Run: headless pygame with SDL's dummy video driver; simulated clock (each Clock.tick advances the game by its frame time, no real sleeping); random seed 0; keys injected as events and as key.get_pressed() state; mouse plan: one left click at the window centre at the start of phase 2, then a move to the lower-right quarter at the start of phase 3.
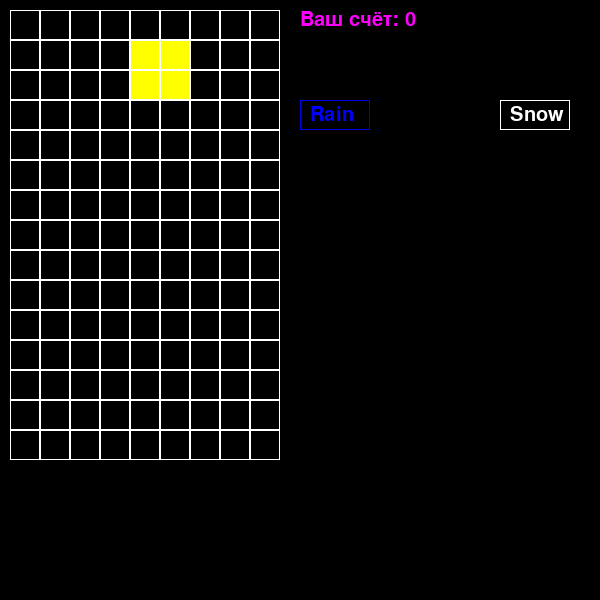
Frame 1 of 4 · flips 1–60 · no input
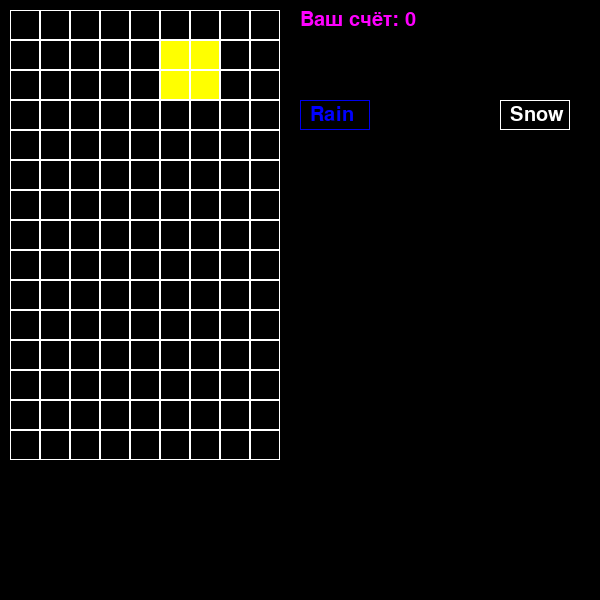
Frame 2 of 4 · flips 61–180 · clicked the window centre · tapped SPACE, RETURN · held RIGHT (→), D
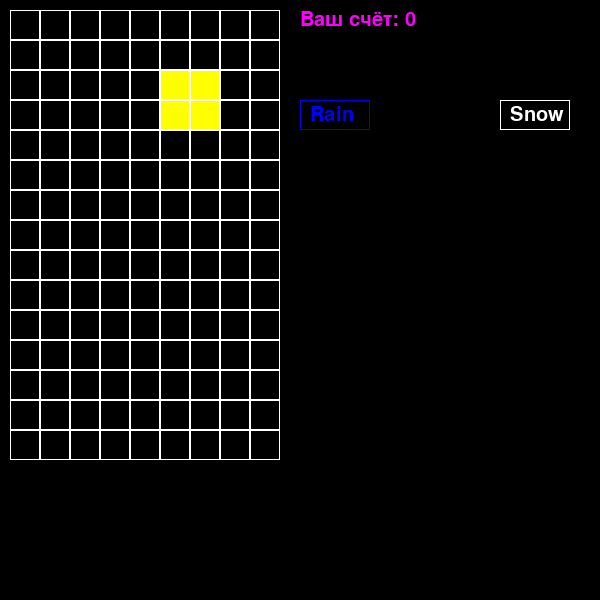
Frame 3 of 4 · flips 181–300 · moved the mouse to the lower-right quarter · held DOWN (↓), S
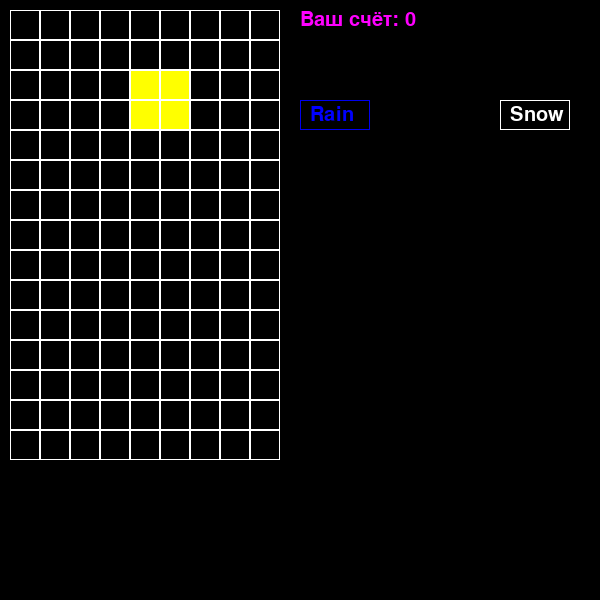
Frame 4 of 4 · flips 301–420 · held LEFT (←), A, UP (↑), W

The pygame program that drew these frames:

import pygame
import random


class Board:
    def __init__(self, width, height):
        self.width = width
        self.height = height
        self.board = [[[w, h, 'black', 0] for w in range(width)] for h in range(height)]
        self.left = 10
        self.top = 10
        self.cell_size = 30

    def set_view(self, left, top, cell_size):
        self.left = left
        self.top = top
        self.cell_size = cell_size

    def render(self, def_screen):
        for height in range(self.height):
            for width in range(self.width):
                if self.board[height][width][2] != 'black':
                    pygame.draw.rect(def_screen,
                                     self.board[height][width][2],
                                     (width * self.cell_size + self.left, self.top + height * self.cell_size,
                                      self.cell_size, self.cell_size),
                                     )
                pygame.draw.rect(def_screen,
                                 'white',
                                 (width * self.cell_size + self.left, self.top + height * self.cell_size,
                                  self.cell_size, self.cell_size),
                                 1)

    def click_handler(self, position):
        x_pos, y_pos = position
        x_pos = (x_pos - self.left) // self.cell_size
        y_pos = (y_pos - self.top) // self.cell_size
        if x_pos in range(self.width) and y_pos in range(self.height):
            return x_pos, y_pos


class Tetris(Board):
    def __init__(self, width, height):
        super().__init__(width, height)
        self.rain_status, self.snow_status = False, False
        self.rains, self.lines, self.snowy = [], [], []
        self.spin = 0
        self.score = 0
        self.act_figure = self.random_figure()
        self.stop_status = True
        self.x = 4
        self.y = 1
        self.active_pos = [4, 0, 'r', 0]
        self.texts = []
        self.figures = {'z': {0: [(0, 0), (-1, -1), (0, -1), (1, 0)],
                              1: [(1, 0), (0, 0), (1, -1), (0, 1)],
                              2: [(0, 1), (-1, 0), (0, 0), (1, 1)],
                              3: [(-1, 0), (0, 0), (0, -1), (-1, 1)],
                              'color': 'violet'
                              },
                        '-z': {0: [(0, 0), (1, -1), (0, -1), (-1, 0)],
                               1: [(1, 0), (1, 1), (0, 0), (0, -1)],
                               2: [(0, 0), (-1, 1), (0, 1), (1, 0)],
                               3: [(-1, 0), (-1, -1), (0, 1), (0, 0)],
                               'color': 'red'
                               },
                        't': {0: [(0, 0), (-1, 0), (0, 1), (1, 0)],
                              1: [(0, 0), (-1, 0), (0, 1), (0, -1)],
                              2: [(0, 0), (-1, 0), (0, -1), (1, 0)],
                              3: [(0, -1), (1, 0), (0, 1), (0, 0)],
                              'color': 'blue'
                              },
                        'l': {0: [(0, 0), (-1, 0), (1, 0), (2, 0)],
                              1: [(0, 0), (0, -1), (0, -2), (0, 1)],
                              2: [(-1, -1), (0, -1), (2, -1), (1, -1)],
                              3: [(1, 0), (1, -1), (1, -2), (1, 1)],
                              'color': 'lightblue'
                              },
                        'r': {1: [(0, 0), (0, -1), (1, -1), (0, 1)],
                              2: [(0, 0), (-1, 0), (1, 0), (1, 1)],
                              3: [(0, 0), (0, 1), (0, -1), (-1, 1)],
                              0: [(0, 0), (-1, -1), (-1, 0), (1, 0)],
                              'color': 'green'
                              },
                        'g': {3: [(0, 0), (-1, -1), (0, -1), (0, 1)],
                              0: [(0, 0), (1, -1), (1, 0), (-1, 0)],
                              1: [(0, 0), (1, 1), (0, 1), (0, -1)],
                              2: [(0, 0), (-1, 1), (-1, 0), (1, 0)],
                              'color': 'orange'
                              },
                        'rect': {0: [(0, 0), (1, 0), (0, 1), (1, 1)],
                                 1: [(0, 0), (1, 0), (0, 1), (1, 1)],
                                 2: [(0, 0), (1, 0), (0, 1), (1, 1)],
                                 3: [(0, 0), (1, 0), (0, 1), (1, 1)],
                                 'color': 'yellow'
                                 }}

    def random_figure(self):
        r = random.randrange(7)
        slow = ['z', '-z', 't', 'l', 'r', 'g', 'rect']
        new_figure = slow[r]
        return new_figure

    def next_move(self):
        self.set_pict()
        self.check_down()
        self.y += 1

    def flank_spin(self):
        for i in self.figures[self.act_figure][self.spin]:
            if self.x + i[0] not in range(self.width):
                return False
            elif self.y + i[1] not in range(self.height):
                return False
            elif self.board[self.y + i[1]][self.x + i[0]][3]:
                return False
        return True

    def cleaner(self):
        for height in range(self.height):
            for width in range(self.width):
                if not self.board[height][width][3]:
                    self.board[height][width][2] = 'black'

    def check_down(self):
        x, y, f, g = self.x, self.y, self.act_figure, self.spin
        for i in self.figures[f][g]:
            if y + 1 + i[1] not in range(self.height):
                self.stop_figure()
                break
            check = self.board[y + 1 + i[1]][x + i[0]]
            if check[3]:
                self.stop_figure()
                break

    def stop_figure(self):
        x, y, f, s = self.x, self.y, self.act_figure, self.spin
        for rex in self.figures[f][s]:
            self.board[y + rex[1]][x + rex[0]][3] = 1
            self.board[y + rex[1]][x + rex[0]][2] = self.figures[self.act_figure]['color']
        if y - 1 == 1:
            self.stop_status = False
        self.chek_row()
        self.x, self.y, self.act_figure, self.spin = 4, 1, self.random_figure(), 0

    def set_pict(self):
        self.cleaner()
        x, y, f, g = self.x, self.y, self.act_figure, self.spin
        for i in self.figures[f][g]:
            x, y = self.x + i[0], self.y + i[1]
            self.board[y][x][2] = self.figures[self.act_figure]['color']

    def chek_row(self):
        bufer = 0
        coord = []
        for i in range(self.height):
            if len(list(filter(lambda x: x[-1], self.board[i]))) == self.width:
                bufer += 1
                coord.append(i)
        slow = {1: ['Crash!', 70, 100, 100, 1], 2: ['Big crash', 80, 100, 300, 5], 3: ['Woow!!!', 90, 100, 500, 6],
                4: ['АААА, ЧТО ТУТ ПРОИСХОДИТ?!?!', 120, 100, 1000, 12]}
        if bufer:
            self.score += slow[bufer][3]
            self.texts.append(slow[bufer][:3])
        for der in coord:
            self.row_down(der)

    def row_down(self, y):
        for crew in range(y, 0, -1):
            for j in range(self.width):
                self.board[crew][j] = self.board[crew - 1][j][:]

    def rain(self):
        self.rains.append([random.randrange(600), 0])

    def snow(self):
        self.snowy.append([random.randrange(600), 0])


pygame.init()
screen = pygame.display.set_mode((600, 600))
game = Tetris(9, 15)
running = True
MYEVENTTYPE = pygame.USEREVENT + 1
clock = pygame.time.Clock()
lines = []
h0, h, h1, h0col, hcol, h1col = 0, 0, 0, (0, 0, 200), (0, 0, 100), (0, 0, 100)
scorer = 0
fps = 30
timer_num = 1000
pygame.time.set_timer(MYEVENTTYPE, timer_num)
font = pygame.font.Font(None, 50)
game.set_pict()
game.render(screen)
while running:
    for event in pygame.event.get():
        if event.type == pygame.KEYDOWN:
            if event.key == pygame.K_LEFT:
                game.x -= 1
                if not game.flank_spin():
                    game.x += 1
            elif event.key == pygame.K_RIGHT:
                game.x += 1
                if not game.flank_spin():
                    game.x -= 1
            elif event.key == pygame.K_UP:
                game.spin += 1
                game.spin %= 4
                if not game.flank_spin():
                    game.spin -= 1
                    game.spin %= 4
            elif event.key == pygame.K_DOWN:
                if not game.stop_status:
                    scorer += 1
                else:
                    game.next_move()
                    pygame.time.set_timer(MYEVENTTYPE, timer_num)
                    if timer_num != 1:
                        timer_num -= 1
            game.set_pict()
        if event.type == pygame.MOUSEBUTTONDOWN:
            co = event.pos
            if co[0] in range(300, 371) and co[1] in range(100, 131):
                if game.rain_status:
                    game.rain_status = False
                else:
                    game.rain_status = True
            if co[0] in range(500, 571) and co[1] in range(100, 131):
                if game.snow_status:
                    game.snow_status = False
                else:
                    game.snow_status = True
        if event.type == MYEVENTTYPE and game.stop_status:
            game.next_move()
            if timer_num != 1:
                timer_num -= 1
        if event.type == pygame.QUIT:
            running = False
        elif not game.stop_status:
            game.stop_status = False
    screen.fill((0, 0, 0))
    text = font.render(f"Вы проиграли! Ваш счёт: {game.score}", True, (100, 255, 100))
    score_text = font.render(f'Ваш счёт: {game.score}', True, (255, 0, 255, 255))
    if not game.stop_status:
        if not lines:
            lines.append(random.choices(range(255), k=3))
        screen.blit(text, (10, 470))
    screen.blit(score_text, (300, 10))
    game.render(screen)
    if lines:
        if len(lines) != 600:
            lines.append(random.choices(range(255), k=3))
        for i in range(len(lines)):
            pygame.draw.line(screen, lines[i], (0, i), (600, i), 1)
    if game.texts:
        deleters = []
        for k in range(len(game.texts)):
            font_text = pygame.font.Font(None, game.texts[k][1])
            front = font_text.render(game.texts[k][0], True,
                                     (random.randrange(256), random.randrange(256), random.randrange(256)))
            screen.blit(front, (game.texts[k][2], 100))
            if game.texts[k][1] >= 4:
                game.texts[k][1] -= 3
                game.texts[k][2] += 2
            else:
                deleters.append(k)
        for i in deleters:
            del game.texts[i]
    scorer = 0
    if scorer >= 50:
        tex = pygame.font.Font(None, 40)
        te = tex.render('КРУТО! Но зачем...? Это конец', True, ((hcol[0] + h) % 255, (hcol[1] + h1) % 255, hcol[2]))
        screen.blit(te, (0, h))
        h += 2
        if h > 10:
            tex = pygame.font.Font(None, 40)
            te = tex.render('Серьёзно, дальше ничего', True, ((hcol[0] + h1) % 255, (hcol[1] + h) % 255, hcol[2]))
            screen.blit(te, (0, h1))
            h1 += 2
    elif scorer >= 50:
        tex = pygame.font.Font(None, 40)
        te = tex.render('Эй, игра окончена!', True, ((h0col[0] + h0) % 255, (h0col[1] - h0) % 255, h0col[2]))
        screen.blit(te, (0, h0))
        h0 += 2
    if game.snow_status:
        game.snow()
        capel = ['white', 'cyan', 'gray']
        for i in range(len(game.snowy)):
            t = game.snowy
            color = capel[random.randrange(3)]
            pygame.draw.line(screen, color, t[i], (t[i][0], t[i][1] + 2), 2)
            game.snowy[i][1] += 1
            game.snowy[i][0] += random.randrange(-4, 4)
        deleters1 = []
        for i in range(len(game.rains)):
            if game.rains[i][1] >= 600:
                deleters1.append(i)
        for i in deleters1:
            del game.rains[i]
    if game.rain_status:
        game.rain()
        capel = ['blue', 'cyan', 'lightblue']
        for i in range(len(game.rains)):
            t = game.rains
            color = capel[random.randrange(3)]
            pygame.draw.line(screen, color, t[i], (t[i][0], t[i][1] + 5), 2)
            game.rains[i][1] += 10
        deleters1 = []
        for i in range(len(game.rains)):
            if game.rains[i][1] >= 600:
                deleters1.append(i)
        for i in deleters1:
            del game.rains[i]
    pygame.draw.rect(screen, (0, 0, 240), (300, 100, 70, 30), 1)
    font = pygame.font.Font(None, 30)
    tex = font.render('Rain', True, (0, 0, 255))
    screen.blit(tex, (310, 105))
    pygame.draw.rect(screen, (255, 255, 255), (500, 100, 70, 30), 1)
    font = pygame.font.Font(None, 30)
    tex = font.render('Snow', True, (255, 255, 255))
    screen.blit(tex, (510, 105))
    pygame.display.flip()
    clock.tick(fps)
